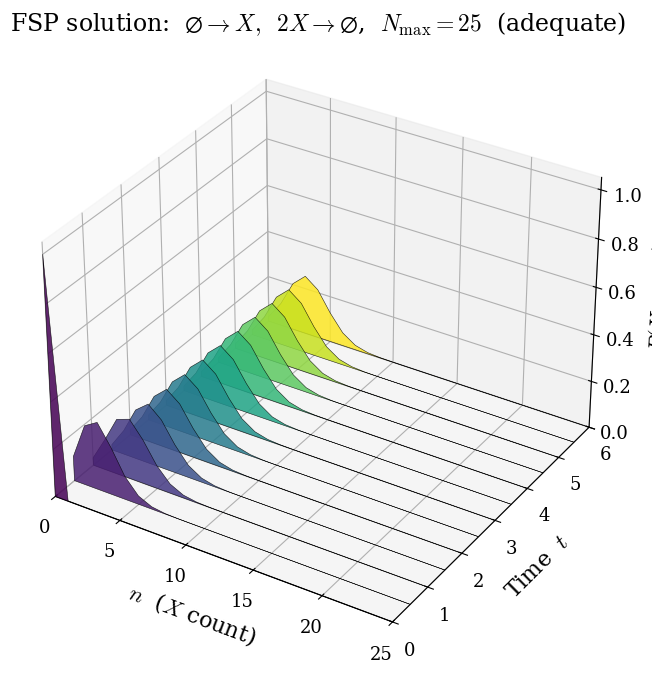

Generate this figure with matplotlib: (Note: this script raises an exception after producing the figure.)
"""
Finite State Projection (FSP) for reaction networks.

Given a reaction network (a list of reactions, each with a stoichiometry
vector and a propensity function of the state) and a truncation order for
every species, build the projected CME generator A as a sparse matrix:
    dP / dt = A P,    P(t) in R^{|S|}, S = truncated state space.

Outgoing rates that target states outside S contribute to the diagonal of A
but not to any incoming entry; their integral over time is the "leak", a
diagnostic for truncation adequacy.

Two examples follow.

Example 1: single species, 0 -> X, 2X -> 0.
  Plot the evolution of P(X = n, t) as a 3D waterfall and compare leak vs t
  for several truncation orders.

Example 2: two species, gene expression
    0 -> M,     M -> 0,     M -> M + P,     P -> 0.
  Compute the joint distribution P(M, P, t = T) at a fixed time and show as
  a 2D heatmap with marginal distributions.
"""

import itertools
import numpy as np
import scipy.sparse as sp
from scipy.integrate import solve_ivp
import matplotlib.pyplot as plt
import matplotlib.gridspec as gridspec
from matplotlib.collections import PolyCollection


# ---------------------------------------------------------------------------
# General FSP framework
# ---------------------------------------------------------------------------
class Reaction:
    """A reaction with stoichiometry vector and propensity callable."""
    def __init__(self, stoich, propensity_fn, name=''):
        self.stoich        = np.array(stoich, dtype=int)
        self.propensity_fn = propensity_fn
        self.name          = name


def build_fsp_matrix(reactions, max_counts):
    """
    Build the FSP generator A and the enumerated state array.

    Arguments
    ---------
    reactions  : list[Reaction]
    max_counts : list[int]
        Per-species truncation; species i in {0, ..., max_counts[i]}.

    Returns
    -------
    A : csc_matrix of shape (n_states, n_states)
    state_array : ndarray of shape (n_states, n_species)
    """
    grids       = [np.arange(m + 1) for m in max_counts]
    state_array = np.array(list(itertools.product(*grids)))
    n_states    = len(state_array)
    state_to_ix = {tuple(s): i for i, s in enumerate(state_array)}
    max_arr     = np.array(max_counts)

    rows, cols, data = [], [], []
    for j, state in enumerate(state_array):
        total_out = 0.0
        for rxn in reactions:
            prop = rxn.propensity_fn(state)
            if prop <= 0.0:
                continue
            target = state + rxn.stoich
            if np.all(target >= 0) and np.all(target <= max_arr):
                rows.append(state_to_ix[tuple(target)])
                cols.append(j)
                data.append(prop)
            # Even if target is outside S, the rate still leaves state j;
            # it just isn't credited to any state inside S.
            total_out += prop
        if total_out > 0.0:
            rows.append(j); cols.append(j); data.append(-total_out)

    A = sp.csc_matrix((data, (rows, cols)), shape=(n_states, n_states))
    return A, state_array


def simulate_fsp(A, P0, t_eval):
    """Integrate dP/dt = A P, returning P with shape (n_states, n_times)."""
    def rhs(t, P):
        return A @ P
    sol = solve_ivp(rhs, [t_eval[0], t_eval[-1]], P0,
                    t_eval=t_eval, method='LSODA',
                    atol=1e-13, rtol=1e-10)
    return sol.y


# ---------------------------------------------------------------------------
# Plot style
# ---------------------------------------------------------------------------
plt.rcParams.update({
    'svg.fonttype':    'path',
    'mathtext.fontset':'cm',
    'font.family':     'serif',
    'font.size':        14,
    'axes.labelsize':   16,
    'axes.titlesize':   17,
    'legend.fontsize':  12,
    'xtick.labelsize':  13,
    'ytick.labelsize':  13,
    'lines.linewidth':  2.0,
})


# ===========================================================================
# Example 1: birth + dimer destruction
#   R1 :  0  -> X       rate k0
#   R2 :  2X -> 0       propensity k1 * n(n-1)/2
# Steady state ~ sqrt(k0/k1) molecules. With k0 = 5, k1 = 0.5, mean ~ 3.2.
# ===========================================================================
def example_1():
    print('Example 1: 0 -> X, 2X -> 0')

    k0 = 5.0
    k1 = 0.5

    # Reactions
    rxns = [
        Reaction([+1],
                 lambda s: k0,
                 '0 -> X'),
        Reaction([-2],
                 lambda s: k1 * s[0] * (s[0] - 1) / 2 if s[0] >= 2 else 0.0,
                 '2X -> 0'),
    ]

    # ----- Run at adequate truncation for the 3D waterfall -----
    N_main = 25
    A, states = build_fsp_matrix(rxns, [N_main])
    print(f'  waterfall: N_max = {N_main}, n_states = {len(states)}, '
          f'nnz(A) = {A.nnz}')

    P0 = np.zeros(len(states)); P0[0] = 1.0
    t_eval = np.linspace(0, 6, 13)         # 13 time slices for the waterfall
    P_sol  = simulate_fsp(A, P0, t_eval)
    print(f'  leak at adequate truncation: {1.0 - P_sol[:, -1].sum():.2e}')

    # ----- Run at several truncations to demonstrate the leak diagnostic -----
    truncations = [4, 5, 6, 8, 12]
    leak_t_eval = np.linspace(0, 6, 60)    # finer time grid for the leak panel
    leaks = {}
    for N in truncations:
        A_N, _ = build_fsp_matrix(rxns, [N])
        P0_N = np.zeros(N + 1); P0_N[0] = 1.0
        P_N = simulate_fsp(A_N, P0_N, leak_t_eval)
        leaks[N] = 1.0 - P_N.sum(axis=0)
        print(f'  N_max = {N:2d}: final leak = {leaks[N][-1]:.3e}')

    # ----- Figure 1: 3D waterfall (PolyCollection) -----
    fig    = plt.figure(figsize=(11, 8))
    ax_top = fig.add_subplot(111, projection='3d')
    cmap   = plt.get_cmap('viridis')
    colors = [cmap(i / max(len(t_eval) - 1, 1)) for i in range(len(t_eval))]

    n_grid = np.arange(N_main + 1)
    verts  = []
    for i in range(len(t_eval)):
        P_t = P_sol[:, i]
        x   = np.concatenate([[n_grid[0]], n_grid, [n_grid[-1]]])
        z   = np.concatenate([[0.0],         P_t,        [0.0]])
        verts.append(list(zip(x, z)))

    poly = PolyCollection(verts, alpha=0.85,
                          edgecolors='black', linewidth=0.4)
    poly.set_facecolor(colors)
    ax_top.add_collection3d(poly, zs=t_eval, zdir='y')

    ax_top.set_xlim(0, N_main)
    ax_top.set_ylim(t_eval[0], t_eval[-1])
    ax_top.set_zlim(0, P_sol.max() * 1.05)
    ax_top.set_xlabel(r'$n$  ($X$ count)', labelpad=8)
    ax_top.set_ylabel(r'Time  $t$',         labelpad=8)
    ax_top.set_zlabel(r'$P(X = n,\, t)$',   labelpad=8)
    ax_top.set_title(
        r'FSP solution:  $\varnothing \to X,\;\; 2X \to \varnothing$,  '
        rf'$N_{{\max}} = {N_main}$  (adequate)'
    )
    ax_top.view_init(elev=32, azim=-58)

    out_path = '/mnt/user-data/outputs/fsp_birth_death_waterfall.svg'
    plt.savefig(out_path, format='svg', bbox_inches='tight')
    plt.close()
    print(f'  saved {out_path}')

    # ----- Figure 2: probability leak vs time, several truncations -----
    fig, ax_bot = plt.subplots(figsize=(10, 5.5))
    leak_colors = ['#0072BD', '#D95319', '#EDB120', '#7E2F8E', '#77AC30']
    for (N, leak), color in zip(leaks.items(), leak_colors):
        ax_bot.semilogy(leak_t_eval, np.maximum(leak, 1e-16),
                        color=color, linewidth=2.0,
                        label=rf'$N_{{\max}} = {N}$')
    ax_bot.set_xlabel(r'Time  $t$')
    ax_bot.set_ylabel(r'Leak  $1 - \sum_n P_n$')
    ax_bot.set_title('Probability leak vs time, for several truncation orders')
    ax_bot.set_ylim(1e-13, 2.0)
    ax_bot.set_xlim(leak_t_eval[0], leak_t_eval[-1])
    ax_bot.grid(True, which='both', alpha=0.3)
    ax_bot.legend(loc='lower right', ncol=5, framealpha=0.95)
    for s in ('top', 'right'):
        ax_bot.spines[s].set_visible(False)

    out_path = '/mnt/user-data/outputs/fsp_birth_death_leak.svg'
    plt.savefig(out_path, format='svg', bbox_inches='tight')
    plt.close()
    print(f'  saved {out_path}')

    # ----- Figure 3: 3D waterfall at INADEQUATE truncation (N_max = 5) -----
    N_small = 5
    A_s, states_s = build_fsp_matrix(rxns, [N_small])
    P0_s = np.zeros(len(states_s)); P0_s[0] = 1.0
    P_sol_s = simulate_fsp(A_s, P0_s, t_eval)
    leak_s  = 1.0 - P_sol_s.sum(axis=0)
    print(f'  waterfall (inadequate): N_max = {N_small}, '
          f'final leak = {leak_s[-1]:.3e}')

    fig = plt.figure(figsize=(11, 8))
    ax3 = fig.add_subplot(111, projection='3d')
    n_grid_s = np.arange(N_small + 1)
    verts_s = []
    for i in range(len(t_eval)):
        P_t = P_sol_s[:, i]
        x   = np.concatenate([[n_grid_s[0]], n_grid_s, [n_grid_s[-1]]])
        z   = np.concatenate([[0.0], P_t, [0.0]])
        verts_s.append(list(zip(x, z)))

    poly_s = PolyCollection(verts_s, alpha=0.85,
                            edgecolors='black', linewidth=0.4)
    poly_s.set_facecolor(colors)
    ax3.add_collection3d(poly_s, zs=t_eval, zdir='y')

    ax3.set_xlim(0, N_small)
    ax3.set_ylim(t_eval[0], t_eval[-1])
    ax3.set_zlim(0, P_sol_s.max() * 1.05)
    ax3.set_xlabel(r'$n$  ($X$ count)', labelpad=8)
    ax3.set_ylabel(r'Time  $t$',         labelpad=8)
    ax3.set_zlabel(r'$P(X = n,\, t)$',   labelpad=8)
    ax3.set_title(
        r'FSP solution:  $\varnothing \to X,\;\; 2X \to \varnothing$,  '
        rf'$N_{{\max}} = {N_small}$  (inadequate, large leak)'
    )
    ax3.view_init(elev=32, azim=-58)

    out_path = '/mnt/user-data/outputs/fsp_birth_death_waterfall_small.svg'
    plt.savefig(out_path, format='svg', bbox_inches='tight')
    plt.close()
    print(f'  saved {out_path}')

    # ----- Figure 4: snapshot comparison N_max = 25 vs N_max = 5 -----
    snap_times = [0.5, 1.5, 3.0, 6.0]
    # Recompute both FSP solutions on a grid that includes the snapshot times
    t_snaps = np.sort(np.unique(np.concatenate([np.array(snap_times),
                                                 np.linspace(0, 6, 60)])))
    P_ref  = simulate_fsp(A,   np.concatenate([np.array([1.0]),
                               np.zeros(len(states) - 1)]), t_snaps)
    P_trunc = simulate_fsp(A_s, np.concatenate([np.array([1.0]),
                               np.zeros(len(states_s) - 1)]), t_snaps)

    fig, axes = plt.subplots(1, 4, figsize=(14, 4.2), sharey=True)
    fig.subplots_adjust(left=0.06, right=0.98, top=0.82, bottom=0.14,
                        wspace=0.10)
    fig.suptitle(
        r'FSP distribution snapshots:  adequate ($N_{\max}\!=\!25$)'
        r'  vs.  truncated ($N_{\max}\!=\!5$)',
        fontsize=14, fontweight='bold')

    BLUE = '#0072BD'; RED = '#D95319'
    for ax, t_snap in zip(axes, snap_times):
        i_snap = np.argmin(np.abs(t_snaps - t_snap))
        # Reference distribution (N_max = 25)
        P_r = P_ref[:, i_snap]
        ax.bar(np.arange(N_main + 1), P_r, width=0.9, align='center',
               color=BLUE, alpha=0.55, edgecolor='none',
               label=rf'$N_{{\max}} = {N_main}$')
        # Truncated distribution (N_max = 5)
        P_t = P_trunc[:, i_snap]
        ax.bar(np.arange(N_small + 1), P_t, width=0.55, align='center',
               color=RED, alpha=0.75, edgecolor='none',
               label=rf'$N_{{\max}} = {N_small}$')
        # Leak annotation
        leak_val = 1.0 - P_t.sum()
        ax.text(0.97, 0.95,
                f'leak $= {leak_val*100:.1f}$%',
                transform=ax.transAxes, fontsize=10,
                ha='right', va='top', color=RED,
                bbox=dict(fc='white', ec=RED, alpha=0.85, pad=3,
                          boxstyle='round,pad=0.3'))
        ax.set_xlabel(r'$n$')
        ax.set_title(rf'$t = {t_snap:g}$', fontsize=13)
        ax.set_xlim(-0.8, 14)
        for s in ('top', 'right'):
            ax.spines[s].set_visible(False)

    axes[0].set_ylabel(r'$P(X = n,\, t)$')
    axes[0].legend(loc='upper left', fontsize=10, framealpha=0.95)

    out_path = '/mnt/user-data/outputs/fsp_truncation_comparison.svg'
    plt.savefig(out_path, format='svg', bbox_inches='tight')
    plt.close()
    print(f'  saved {out_path}')


# ===========================================================================
# Example 2: gene expression
#   R1 :  0  -> M           rate alpha_m
#   R2 :  M  -> 0           rate beta_m  * n_M
#   R3 :  M  -> M + P       rate alpha_p * n_M
#   R4 :  P  -> 0           rate beta_p  * n_P
# ===========================================================================
def example_2():
    print('Example 2: gene expression')

    alpha_m = 1.0
    beta_m  = 1.0
    alpha_p = 5.0
    beta_p  = 0.1

    rxns = [
        Reaction([+1,  0], lambda s: alpha_m,         '0 -> M'),
        Reaction([-1,  0], lambda s: beta_m  * s[0],  'M -> 0'),
        Reaction([ 0, +1], lambda s: alpha_p * s[0],  'M -> M + P'),
        Reaction([ 0, -1], lambda s: beta_p  * s[1],  'P -> 0'),
    ]

    N_max_M = 12
    N_max_P = 150           # >= mean + ~6 sigma to make leak negligible

    A, states = build_fsp_matrix(rxns, [N_max_M, N_max_P])
    print(f'  N_max_M = {N_max_M}, N_max_P = {N_max_P}, '
          f'n_states = {len(states)}, nnz(A) = {A.nnz}')

    P0      = np.zeros(len(states)); P0[0] = 1.0
    T_final = 100.0
    P_sol   = simulate_fsp(A, P0, np.array([0.0, T_final]))
    P_final = P_sol[:, -1]
    leak    = 1.0 - P_final.sum()
    print(f'  leak at T = {T_final}: {leak:.2e}')

    joint = P_final.reshape(N_max_M + 1, N_max_P + 1)
    P_M   = joint.sum(axis=1)
    P_P   = joint.sum(axis=0)

    mean_M = np.sum(np.arange(N_max_M + 1) * P_M)
    mean_P = np.sum(np.arange(N_max_P + 1) * P_P)
    var_P  = np.sum((np.arange(N_max_P + 1) - mean_P)**2 * P_P)
    print(f'  <M> = {mean_M:.2f},  <P> = {mean_P:.2f},  '
          f'Fano(P) = {var_P/mean_P:.2f}')

    # ----- Plot: 2D heatmap with marginals using make_axes_locatable -----
    from mpl_toolkits.axes_grid1 import make_axes_locatable

    fig, ax_main = plt.subplots(figsize=(11, 8))

    im = ax_main.imshow(
        joint, origin='lower', cmap='viridis', aspect='auto',
        extent=[-0.5, N_max_P + 0.5, -0.5, N_max_M + 0.5],
        interpolation='nearest',
    )
    ax_main.set_xlabel(r'Protein count  $p$')
    ax_main.set_ylabel(r'mRNA count  $m$')
    ax_main.set_xlim(-0.5, N_max_P + 0.5)
    ax_main.set_ylim(-0.5, N_max_M + 0.5)

    divider  = make_axes_locatable(ax_main)
    ax_top   = divider.append_axes('top',    size='22%', pad=0.08,
                                   sharex=ax_main)
    ax_right = divider.append_axes('right',  size='22%', pad=0.08,
                                   sharey=ax_main)
    cax      = divider.append_axes('bottom', size='4%',  pad=0.55)

    # Top marginal P(p): bars centred on integer p values
    ax_top.bar(np.arange(N_max_P + 1), P_P, width=0.95, align='center',
               color='#0072BD', edgecolor='none')
    ax_top.set_ylabel(r'$P(p)$')
    ax_top.tick_params(axis='x', labelbottom=False)
    for s in ('top', 'right'):
        ax_top.spines[s].set_visible(False)

    # Right marginal P(m): bars centred on integer m values
    ax_right.barh(np.arange(N_max_M + 1), P_M, height=0.95, align='center',
                  color='#D95319', edgecolor='none')
    ax_right.set_xlabel(r'$P(m)$')
    ax_right.tick_params(axis='y', labelleft=False)
    for s in ('top', 'right'):
        ax_right.spines[s].set_visible(False)

    # Re-pin the limits AFTER all bar autoscaling has happened
    ax_main.set_xlim(-0.5, N_max_P + 0.5)
    ax_main.set_ylim(-0.5, N_max_M + 0.5)

    cbar = fig.colorbar(im, cax=cax, orientation='horizontal')
    cbar.set_label(r'$P(m, p)$')

    fig.suptitle(
        rf'Gene expression FSP:  $P(m, p)$ at $t = {T_final:g}$,  '
        rf'$\alpha_m={alpha_m:g}$, $\beta_m={beta_m:g}$, '
        rf'$\alpha_p={alpha_p:g}$, $\beta_p={beta_p:g}$',
        fontsize=14,
    )

    out_path = '/mnt/user-data/outputs/fsp_gene_expression.svg'
    plt.savefig(out_path, format='svg', bbox_inches='tight')
    plt.close()
    print(f'  saved {out_path}')


if __name__ == '__main__':
    example_1()
    print()
    example_2()
